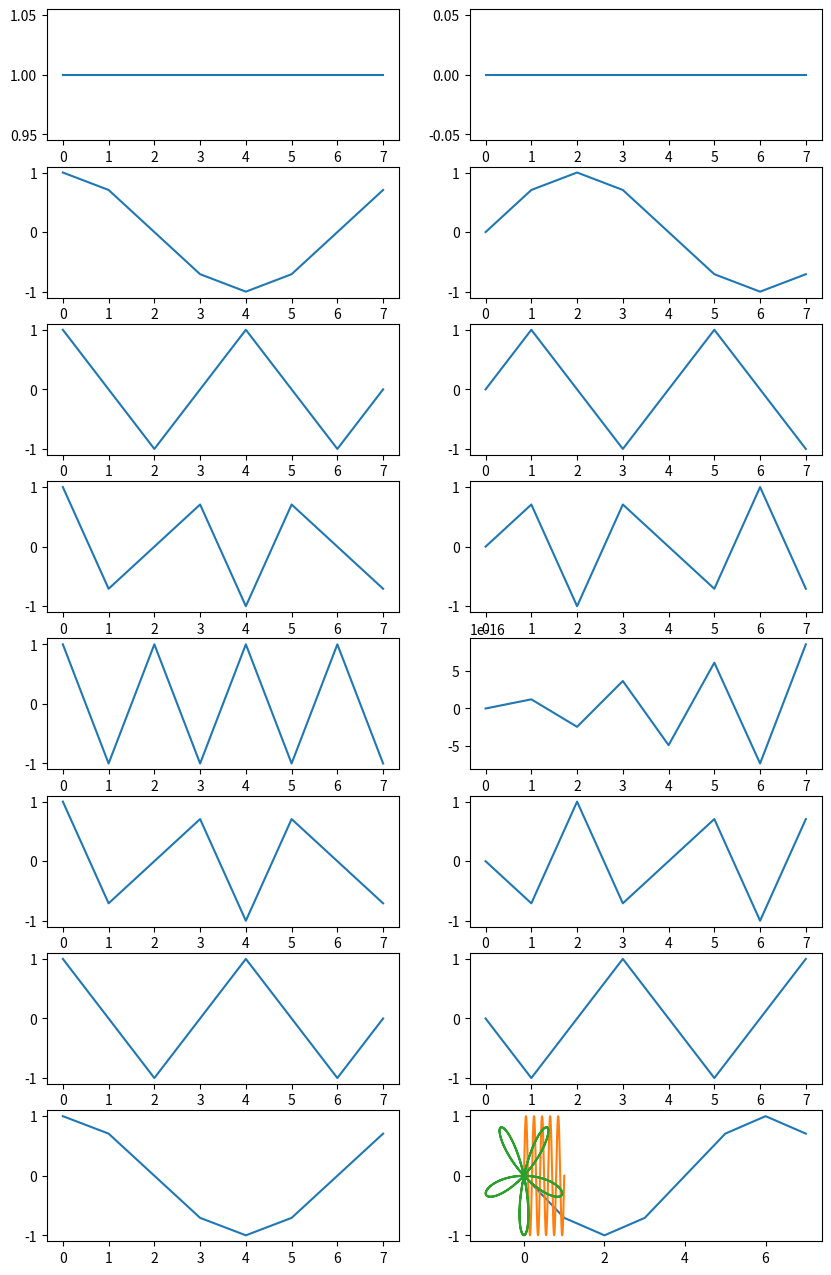
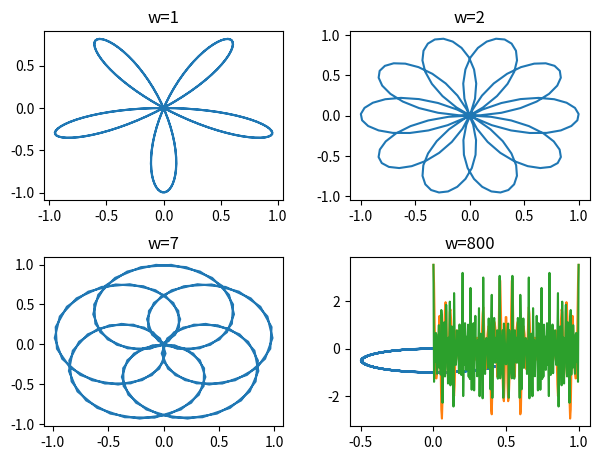

Generate these figures, in order, with matplotlib:
import numpy as np
import matplotlib.pyplot as plt


def ex1():
    N = 8
    n_arr = np.linspace(0, N-1, N)

    arr_cos = np.zeros((N, N), dtype=complex)
    arr_sin = np.zeros((N, N), dtype=complex)

    for m in n_arr:
        for k in n_arr:
            arr_cos[int(m), int(k)] = np.cos(2 * np.pi * m * k / N)
            arr_sin[int(m), int(k)] = 1j * np.sin(2 * np.pi * m * k / N)

    fig, axs = plt.subplots(8, 2, figsize=(10, 16))

    for m in n_arr:
        axs[int(m), 0].plot(arr_cos[int(m), :].real)
        axs[int(m), 1].plot(arr_sin[int(m), :].imag)
    plt.show()

    F = np.zeros((N, N), dtype=np.complex64)
    for i in range(N):
        for j in range(N):
            F[i, j] = np.exp(-2j * np.pi * i * j / N)
    f_conj_transpose = np.conj(F).T
    product = np.dot(f_conj_transpose, F)

    is_unitary = np.allclose(product, N * np.eye(N))

    print("\nEste matricea Fourier unitara?", is_unitary)


def semnal_sin(t):
    return np.sin(2 * 800 * np.pi * t)


def ex2():
    # Figura 1
    n = np.linspace(0, 1, 160)
    y = semnal_sin(n)*np.exp(-2j * np.pi * n)

    plt.plot(n, semnal_sin(n))
    plt.show()
    plt.plot(y.real, y.imag)
    plt.show()

    # Figura 2
    fig, axs = plt.subplots(2, 2)
    fig.tight_layout(pad=2.0)

    z = semnal_sin(n)*np.exp(-2j * np.pi * n * 1)
    axs[0, 0].set_title("w=1")
    axs[0, 0].plot(z.real, z.imag)
    z = semnal_sin(n) * np.exp(-2j * np.pi * n * 2)
    axs[0, 1].set_title("w=2")
    axs[0, 1].plot(z.real, z.imag)
    z = semnal_sin(n) * np.exp(-2j * np.pi * n * 7)
    axs[1, 0].set_title("w=7")
    axs[1, 0].plot(z.real, z.imag)
    z = semnal_sin(n) * np.exp(-2j * np.pi * n * 800)
    axs[1, 1].set_title("w=800")
    axs[1, 1].plot(z.real, z.imag)
    plt.show()


def semnal_3(n):
    # f1=10 f2=25 f3=45
    return np.cos(2 * np.pi * 10 * n) + 2 * np.cos(2 * np.pi * 25 * n) + 0.5 * np.cos(2 * np.pi * 45 * n)


def ex3():
    n = np.linspace(0,1,240)
    # plt.plot(n, semnal_3(n))
    # plt.show()

    z = semnal_3(n) * np.exp(-2j * np.pi * n * 1)
    plt.plot(n,z)
    plt.show()

    # w=90
    z = semnal_3(n) * np.exp(-2j * np.pi * n * 80)
    plt.plot(n, z)
    plt.show()


if __name__ == "__main__":
    ex1()
    ex2()
    ex3()
